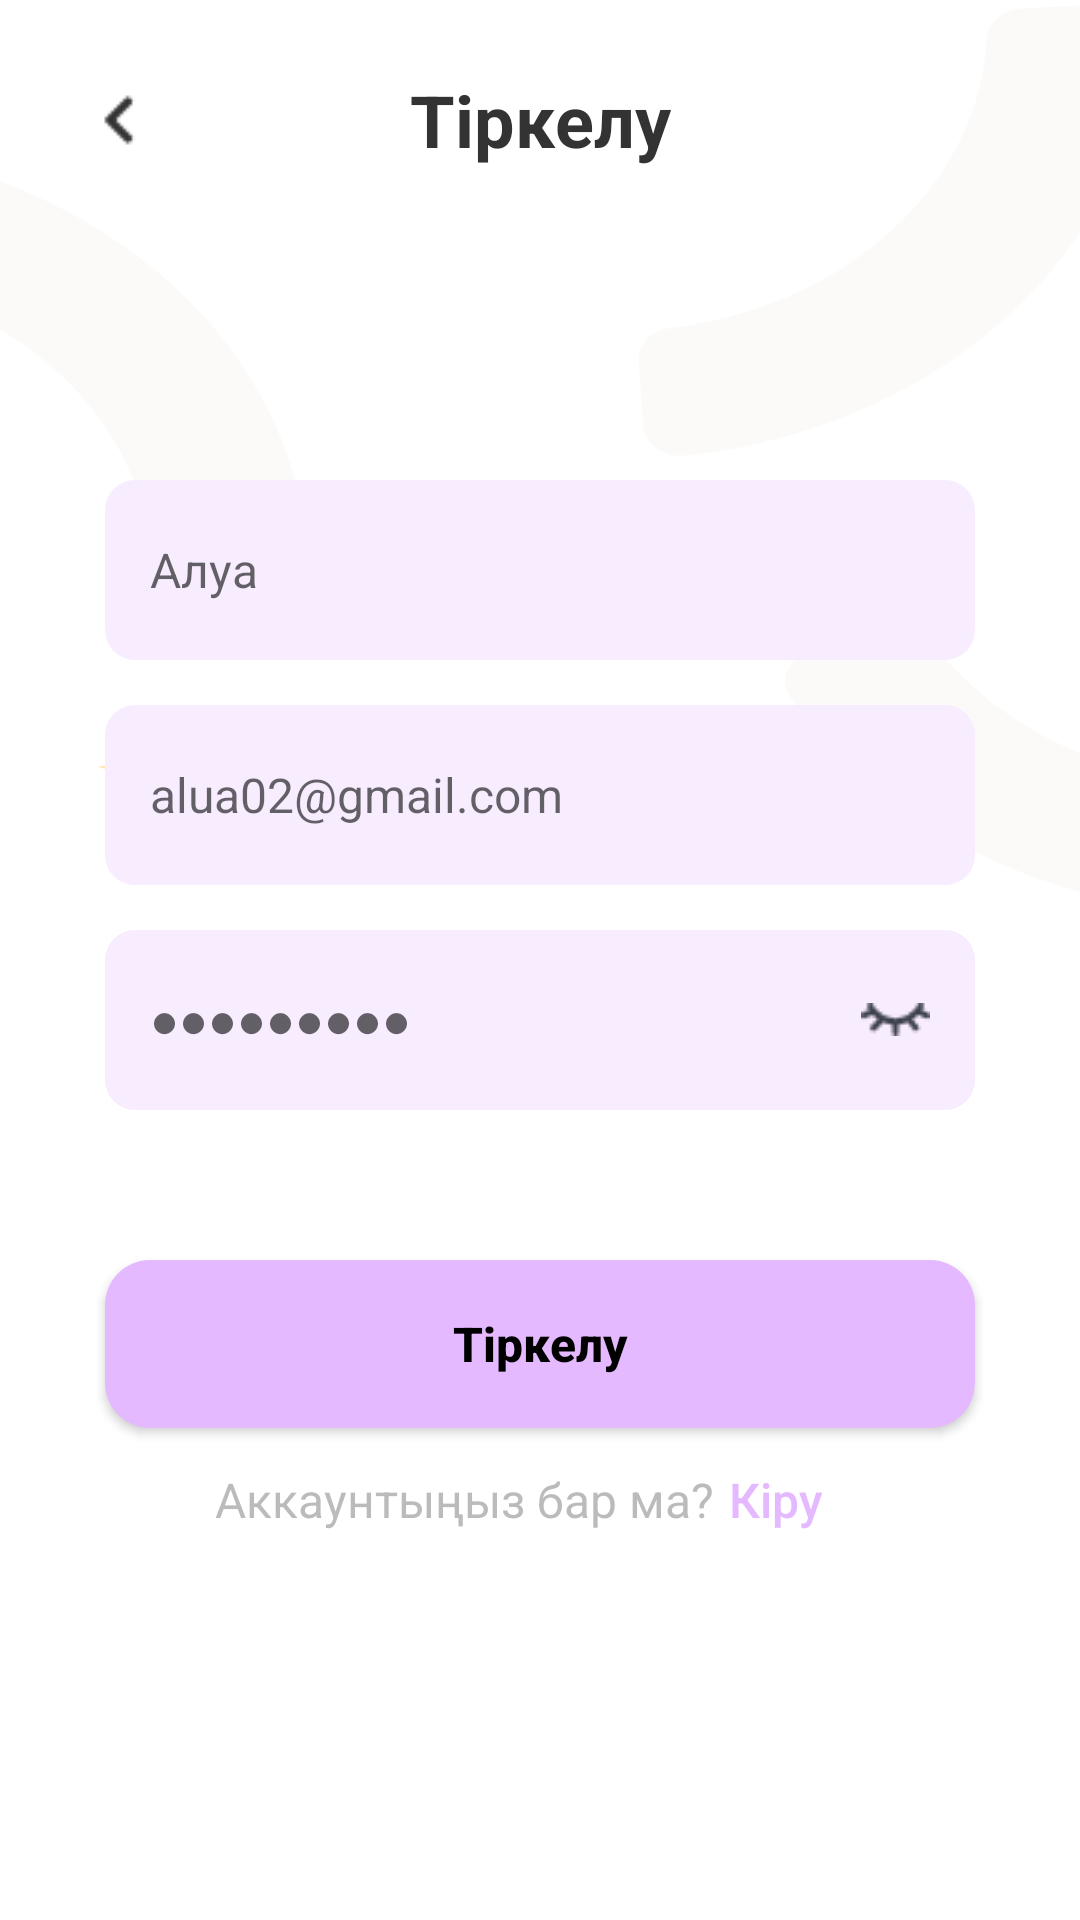

Write the Android layout XML for this screen, with the resource values it uses.
<!-- AndroidManifest.xml: application theme Theme.HandyKaz -->
<!-- res/layout/fragment_sign_up.xml -->
<?xml version="1.0" encoding="utf-8"?>
<LinearLayout xmlns:android="http://schemas.android.com/apk/res/android"
    xmlns:tools="http://schemas.android.com/tools"
    android:layout_width="match_parent"
    android:layout_height="match_parent"
    xmlns:app="http://schemas.android.com/apk/res-auto"
    tools:context=".authorization.SignUpFragment"
    android:orientation="vertical"
    android:background="@drawable/auth_background"
    android:gravity="center_horizontal">

    <LinearLayout
        android:layout_width="match_parent"
        android:layout_height="wrap_content"
        android:orientation="horizontal"
        android:layout_margin="10dp">

        <ImageButton
            android:id="@+id/backBtn"
            android:layout_width="60dp"
            android:layout_height="60dp"
            android:src="@drawable/back_btn"
            android:background="#00000000"/>
        
        <TextView
            android:layout_width="match_parent"
            android:layout_height="wrap_content"
            android:layout_marginEnd="60dp"
            android:text="Тіркелу"
            android:textSize="24sp"
            android:textStyle="bold"
            android:textColor="@color/main_black_text"
            android:textAlignment="center"
            android:layout_gravity="center"/>

    </LinearLayout>

    <EditText
        android:id="@+id/editTextUserName"
        android:layout_width="match_parent"
        android:layout_height="60dp"
        android:layout_marginTop="80dp"
        android:layout_marginHorizontal="35dp"
        android:padding="15dp"
        android:ems="10"
        android:hint="Алуа"
        android:inputType="textPersonName"
        android:textSize="16sp"
        android:background="@drawable/edittext_background"/>

    <EditText
        android:id="@+id/editTextUserEmail"
        android:layout_width="match_parent"
        android:layout_height="60dp"
        android:layout_marginHorizontal="35dp"
        android:layout_marginVertical="15dp"
        android:padding="15dp"
        android:ems="10"
        android:hint="alua02@gmail.com"
        android:inputType="textPersonName"
        android:textSize="16sp"
        android:background="@drawable/edittext_background"/>

    

    <EditText
        android:id="@+id/editTextUserPassword"
        android:layout_width="match_parent"
        android:layout_height="60dp"
        android:layout_marginHorizontal="35dp"
        android:drawableEnd="@drawable/auth_eye_disable_mark_draw"
        android:padding="15dp"
        android:ems="10"
        android:hint="●●●●●●●●●"
        android:inputType="textPassword"
        android:textSize="16sp"
        android:background="@drawable/edittext_background"/>

    <Button
        android:id="@+id/signUpBtn"
        android:layout_width="match_parent"
        android:layout_height="56dp"
        android:layout_marginHorizontal="35dp"
        android:layout_marginTop="50dp"
        android:textColor="@color/black"
        android:textStyle="bold"
        android:textSize="16sp"
        android:background="@drawable/purple_btn_background"
        android:text="Тіркелу"
        android:textAllCaps="false"/>

    <LinearLayout
        android:layout_width="wrap_content"
        android:layout_height="wrap_content"
        android:orientation="horizontal">

        <TextView
            android:layout_width="wrap_content"
            android:layout_height="wrap_content"
            android:text="Аккаунтыңыз бар ма?"
            android:textColor="@color/main_gray_text_tranc"
            android:textSize="16sp"/>

        <Button
            android:id="@+id/signInBtn"
            android:layout_width="50dp"
            android:layout_height="wrap_content"
            android:padding="5dp"
            android:background="#00000000"
            android:text="Кіру"
            android:textSize="16sp"
            android:textColor="@color/main_purple"
            android:textAllCaps="false"
            android:textAlignment="textStart" />


    </LinearLayout>

</LinearLayout>
<!-- resources referenced by this layout -->
<resources>
  <color name="black">#FF000000</color>
  <color name="main_black_text">#333333</color>
  <color name="main_gray_text_tranc">#80787878</color>
  <color name="main_purple">#E5B9FF</color>
  <!-- drawable auth_background: png bitmap (drawable, 27540 bytes) -->
  <!-- drawable auth_eye_disable_mark_draw (drawable) -->
  <layer-list xmlns:android="http://schemas.android.com/apk/res/android">
      <item
          android:drawable="@drawable/auth_eye_disable_mark" />
  </layer-list>
  <!-- drawable back_btn: png bitmap (drawable, 444 bytes) -->
  <!-- drawable edittext_background (drawable) -->
  <?xml version="1.0" encoding="utf-8"?>
  <selector xmlns:android="http://schemas.android.com/apk/res/android">
      <item>
          <shape android:shape="rectangle">
              <corners android:radius="10dp"/>
              <solid android:color="@color/main_baby_purple"/>
          </shape>
      </item>
  </selector>
  <!-- drawable purple_btn_background (drawable) -->
  <?xml version="1.0" encoding="utf-8"?>
  <selector xmlns:android="http://schemas.android.com/apk/res/android">
      <item>
          <shape
              android:shape="rectangle">
              <solid android:color="@color/main_purple" />
              <corners android:radius="15dp" />
          </shape>
      </item>
  </selector>
  <style name="Theme.HandyKaz" parent="Theme.MaterialComponents.DayNight.NoActionBar">
          
          <item name="colorPrimary">@color/main_purple</item>
          <item name="colorPrimaryVariant">@color/purple_700</item>
          <item name="colorOnPrimary">@color/white</item>
          
          <item name="colorSecondary">@color/teal_200</item>
          <item name="colorSecondaryVariant">@color/teal_700</item>
          <item name="colorOnSecondary">@color/black</item>
          
          <item name="android:statusBarColor">?attr/colorPrimaryVariant</item>
          
      </style>
  <!-- drawable auth_eye_disable_mark: png bitmap (drawable, 473 bytes) -->
  <color name="main_baby_purple">#F8EDFF</color>
  <color name="purple_700">#FF3700B3</color>
  <color name="white">#FFFFFFFF</color>
  <color name="teal_200">#FF03DAC5</color>
  <color name="teal_700">#FF018786</color>
</resources>
